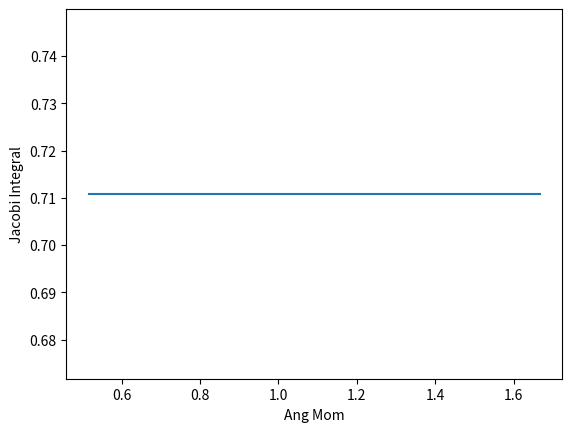

This figure's Python source:
import matplotlib.pyplot as plt

# we assume that vc =1 for this code

from math import *
VC = 1

def potential(r):
	return log(r)*VC

def energy(vr, angMom, radius):
	return 0.5*(vr**2 + (angMom**2)/(radius**2)) + potential(radius)

def jacobiIntegral(energy, angMom, patternSpeed):
	return energy - angMom*patternSpeed

def circularOrbitParams(radius):
	angMom = radius * VC
	return angMom, energy(0, angMom, radius) 



#First find the set of ICs for the circular orbit --> from this get the energy 
# take steps to decrease the angular momentum 


def vR(r, E, J):
	if (2*(E-potential(r)) - (J/r)**2 < 0): 
		print("Unphysical Value of vr")
	return sqrt(abs(2*(E-potential(r)) - (J/r)**2))

def radialMomentum(r, E, J):
	return (2 * (E - potential(r)) - (J/r)**2)

def rMin(E, J):
	x1, x2, nStep  = 0, exp(E-0.5), 20

	for i in range(nStep):
		holding = x1 + 0.5*(x2-x1)
		if radialMomentum(holding, E, J) <0:
			x1 = holding
		else:
			x2 = holding

	return x2 


def rMax(E, J):
	x1, x2, nStep  = exp(E-0.5), exp(E),  20

	for i in range(nStep):
		holding = x1 + 0.5*(x2-x1)
		if radialMomentum(holding, E, J)  > 0:
			x1 = holding
		else:
			x2 = holding

	return x1

def pow(x, y):
	x**y

def energyFuncRad(rApo, rPer):
	return (rApo*rApo*potential(rApo) -(rPer*rPer)*potential(rPer)) / (rApo*rApo - rPer*rPer)


def angMomFuncRad(rApo, rPer):
	return sqrt(2*(potential(rApo) - potential(rPer))/ (1/(rPer*rPer) - 1/(rApo*rApo)))


def lstEnergies(rCirc, patternSpeed, filename = "particleSamplesSections.out", jacobiFrac = 1.):
	jCirc, eCirc = circularOrbitParams(rCirc)
	jacobi = jacobiFrac*(eCirc - jCirc*patternSpeed)
	print("The jacobi Integral is: ", jacobi)


	step, nOrbits = 0.05, 24
	j = [jCirc-(i)*step for i in range(nOrbits)]

	f = open(filename, "w+")
	f.write(str(4*nOrbits))
	x, y = [], []
	for i in range(nOrbits):
		f.flush()
		vRadial = vR(rCirc, jacobi + j[i]*patternSpeed, j[i])

		f.write('\n' +"9.82208e-05" + " " + str(rCirc) + " " + str(0) + " " +  str(vRadial) + " " + str(j[i]/rCirc))
		f.write('\n' +"9.82208e-05" + " " + str(0) + " " + str(rCirc) + " " +   str(-j[i]/rCirc)+ " " + str(vRadial))
		f.write('\n' +"9.82208e-05" + " " + str(-rCirc) + " " + str(0) + " " +  str(-vRadial) + " " + str(-j[i]/rCirc))
		f.write('\n' +"9.82208e-05" + " " + str(0) + " " + str(-rCirc) + " " +   str(j[i]/rCirc)+ " " + str(-vRadial))

		e = energy(vRadial, j[i], rCirc)
		y.append(jacobiIntegral(e, j[i], patternSpeed))
		x.append(j[i])



	f.close()
	plt.plot(x, y) # Should be a vlat line 
	plt.xlabel("Ang Mom")
	plt.ylabel("Jacobi Integral")

	plt.show()


#lstEnergies(1/0.18, 0.18, "sormaniCR.out")
#lstEnergies((1/0.18), 0.18, "sormaniCR.out")
lstEnergies(0.3*(1/0.18), 0.18, "sormaniILR.out")

# lstEnergies((1/0.18) * (1-0.5*sqrt(2)), 0.18, "test.csv", jacobiFrac = 1  )
# lstEnergies((1/0.18), 0.18, "test.csv", jacobiFrac = 1  )
